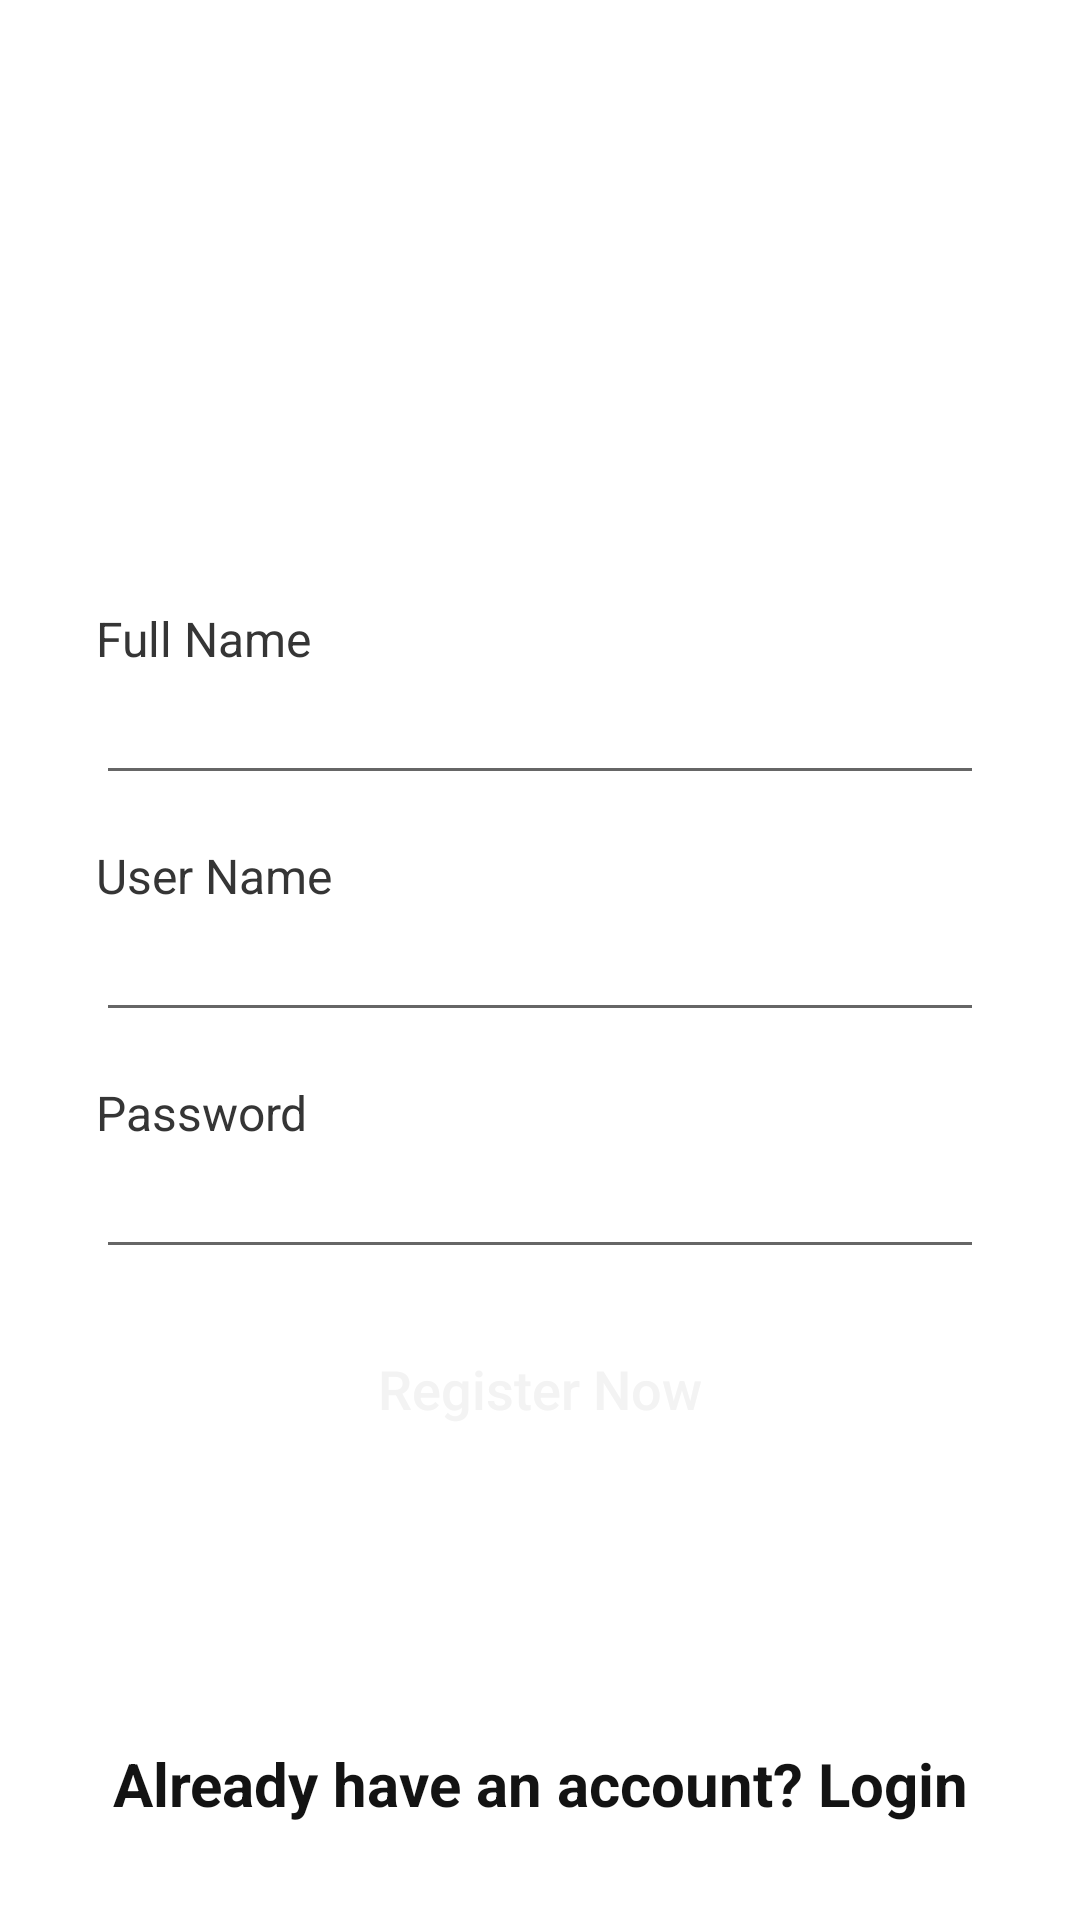

Layout XML and referenced resources for this Android screen:
<!-- AndroidManifest.xml: application theme Theme.AndroidCodingChallenge -->
<!-- res/layout/fragment_register.xml -->
<?xml version="1.0" encoding="utf-8"?>
<androidx.constraintlayout.widget.ConstraintLayout xmlns:android="http://schemas.android.com/apk/res/android"
    xmlns:app="http://schemas.android.com/apk/res-auto"
    xmlns:tools="http://schemas.android.com/tools"
    android:layout_width="match_parent"
    android:layout_height="match_parent"
    >


    <ImageView
        android:id="@+id/imageView"
        android:layout_width="165dp"
        android:layout_height="202dp"
        android:scaleType="fitXY"
        android:src="@drawable/bg_login_page1"
        app:layout_constraintEnd_toEndOf="parent"
        app:layout_constraintTop_toTopOf="parent"
        tools:ignore="ContentDescription" />



    <TextView
        style="@style/TextLabelDefault"
        android:id="@+id/textView3"
        android:layout_width="wrap_content"
        android:layout_height="wrap_content"
        android:layout_marginStart="32dp"
        android:text="@string/name"
        app:layout_constraintStart_toStartOf="parent"
        app:layout_constraintTop_toBottomOf="@+id/imageView" />

    <EditText
        android:id="@+id/editTextName"
        android:layout_width="match_parent"
        android:layout_height="wrap_content"
        android:layout_marginStart="32dp"
        android:layout_marginLeft="32dp"
        android:layout_marginEnd="32dp"
        android:layout_marginRight="32dp"
        android:ems="10"
        android:inputType="textPersonName"
        app:layout_constraintEnd_toEndOf="parent"
        app:layout_constraintStart_toStartOf="parent"
        app:layout_constraintTop_toBottomOf="@+id/textView3"
        tools:ignore="Autofill,LabelFor" />

    <TextView
        android:id="@+id/textView"
        style="@style/TextLabelDefault"
        android:layout_width="wrap_content"
        android:layout_height="wrap_content"
        android:layout_marginStart="32dp"
        android:layout_marginTop="16dp"
        android:text="@string/username"
        app:layout_constraintStart_toStartOf="parent"
        app:layout_constraintTop_toBottomOf="@+id/editTextName" />

    <EditText
        android:id="@+id/editTextTextUserName"
        style="@style/TextInputDefault"
        android:layout_width="match_parent"
        android:layout_height="wrap_content"
        android:layout_marginStart="32dp"
        android:layout_marginLeft="32dp"
        android:layout_marginEnd="32dp"
        android:layout_marginRight="32dp"
        android:ems="10"
        android:inputType="textEmailAddress"
        app:layout_constraintEnd_toEndOf="parent"
        app:layout_constraintStart_toStartOf="parent"
        app:layout_constraintTop_toBottomOf="@+id/textView"
        tools:ignore="Autofill,LabelFor" />

    <TextView
        android:id="@+id/textView2"
        style="@style/TextLabelDefault"
        android:layout_width="wrap_content"
        android:layout_height="wrap_content"
        android:layout_marginStart="32dp"
        android:layout_marginTop="16dp"
        android:text="@string/password"
        app:layout_constraintStart_toStartOf="parent"
        app:layout_constraintTop_toBottomOf="@+id/editTextTextUserName" />

    <EditText
        android:id="@+id/editTextTextPassword"
        android:layout_width="match_parent"
        android:layout_height="wrap_content"
        android:layout_marginStart="32dp"
        android:layout_marginLeft="32dp"
        android:layout_marginEnd="32dp"
        android:layout_marginRight="32dp"
        android:ems="10"
        android:inputType="textPassword"
        app:layout_constraintEnd_toEndOf="parent"
        app:layout_constraintStart_toStartOf="parent"
        app:layout_constraintTop_toBottomOf="@+id/textView2"
        tools:ignore="Autofill,LabelFor" />

    <Button
        android:id="@+id/buttonRegister"
        style="@style/ButtonPrimary"
        android:layout_width="match_parent"
        android:layout_height="wrap_content"
        android:layout_marginStart="32dp"
        android:layout_marginLeft="32dp"
        android:layout_marginTop="16dp"
        android:layout_marginEnd="32dp"
        android:layout_marginRight="32dp"
        android:text="@string/register_now"
        app:layout_constraintEnd_toEndOf="parent"
        app:layout_constraintStart_toStartOf="parent"
        app:layout_constraintTop_toBottomOf="@+id/editTextTextPassword" />

    <TextView
        android:id="@+id/textViewLoginNow"
        style="@style/TextDefault"
        android:layout_width="wrap_content"
        android:layout_height="wrap_content"
        android:layout_marginBottom="32dp"
        android:text="@string/already_have_an_account_login"
        app:layout_constraintBottom_toBottomOf="parent"
        app:layout_constraintEnd_toEndOf="parent"
        app:layout_constraintStart_toStartOf="parent" />


    <ProgressBar
        android:id="@+id/progressBar"
        android:layout_width="wrap_content"
        android:layout_height="wrap_content"
        app:layout_constraintBottom_toBottomOf="parent"
        app:layout_constraintEnd_toEndOf="parent"
        app:layout_constraintStart_toStartOf="parent"
        app:layout_constraintTop_toTopOf="parent"
        android:visibility="gone"/>


</androidx.constraintlayout.widget.ConstraintLayout>
<!-- resources referenced by this layout -->
<resources>
  <string name="already_have_an_account_login">Already have an account? Login</string>
  <string name="name">Full Name</string>
  <string name="password">Password</string>
  <string name="register_now">Register Now</string>
  <string name="username">User Name</string>
  <style name="ButtonPrimary">
          <item name="android:background">@drawable/bg_button_primary</item>
          <item name="android:textSize">18sp</item>
          <item name="android:textColor">@color/colorTextWhite</item>
          <item name="font">@font/poppins_semibold</item>
          <item name="android:textAllCaps">false</item>
      </style>
  <style name="TextDefault">
          <item name="font">@font/poppins_regular</item>
          <item name="android:textSize">20sp</item>
          <item name="android:textStyle">bold</item>
          <item name="android:textColor">@color/colorTextDefault</item>
      </style>
  <style name="TextInputDefault">
          <item name="font">@font/poppins_regular</item>
          <item name="android:textSize">18sp</item>
          <item name="hintTextColor">@color/colorTextHintDefault</item>
          <item name="android:textColor">@color/colorTextDefault</item>
      </style>
  <style name="TextLabelDefault">
          <item name="font">@font/poppins_semibold</item>
          <item name="android:textSize">16sp</item>
          <item name="android:textColor">@color/colorTextLabelDefault</item>
      </style>
  <style name="Theme.AndroidCodingChallenge" parent="Theme.MaterialComponents.DayNight.NoActionBar">
          
          <item name="colorPrimary">@color/purple_500</item>
          <item name="colorPrimaryVariant">@color/purple_700</item>
          <item name="colorOnPrimary">@color/white</item>
          
          <item name="colorSecondary">@color/teal_200</item>
          <item name="colorSecondaryVariant">@color/teal_700</item>
          <item name="colorOnSecondary">@color/black</item>
          
          <item name="android:statusBarColor" tools:targetApi="l">?attr/colorPrimaryVariant</item>
          <item name="android:windowDisablePreview">true</item>
          
      </style>
  <color name="colorTextWhite">#F3F3F3</color>
  <color name="colorTextDefault">#131313</color>
  <color name="colorTextHintDefault">#434343</color>
  <color name="colorTextLabelDefault">#353535</color>
  <color name="purple_500">#4472c4</color>
  <color name="purple_700">#4472c4</color>
  <color name="white">#FFFFFFFF</color>
  <color name="teal_200">#FF03DAC5</color>
  <color name="teal_700">#FF018786</color>
  <color name="black">#FF000000</color>
</resources>
